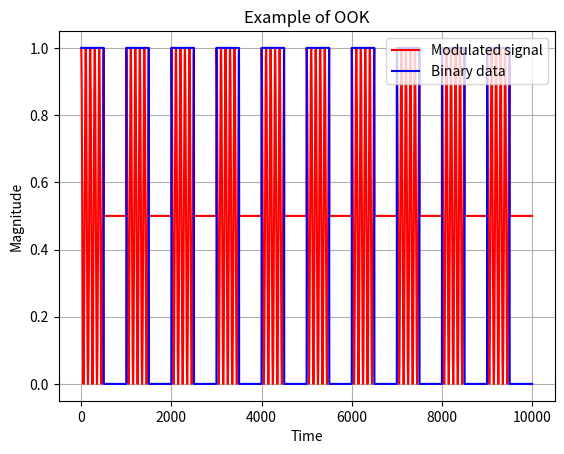

The matplotlib source for this figure:
import matplotlib.pyplot as plt
import numpy as np
from scipy import signal
%matplotlib qt5

f = 10
dt = 1/(100) #Timestep between samples 
bins=np.arange(0,100,dt)
t=bins*dt
data = signal.square(2 * np.pi * f * t,duty=0.5)
data = (data + 1)/2
carrier = np.cos(2*np.pi*f*10*t)

mod_signal = (data*carrier)
mod_signal = (mod_signal+1)/2

plt.figure(1)
plt.tight_layout()
plt.plot(mod_signal,'r',label = 'Modulated signal')
plt.plot(data,'b',label = 'Binary data')
plt.legend(loc='upper right')
plt.ylabel('Magnitude')
plt.xlabel('Time')
plt.title('Example of OOK')
plt.grid()
plt.show()